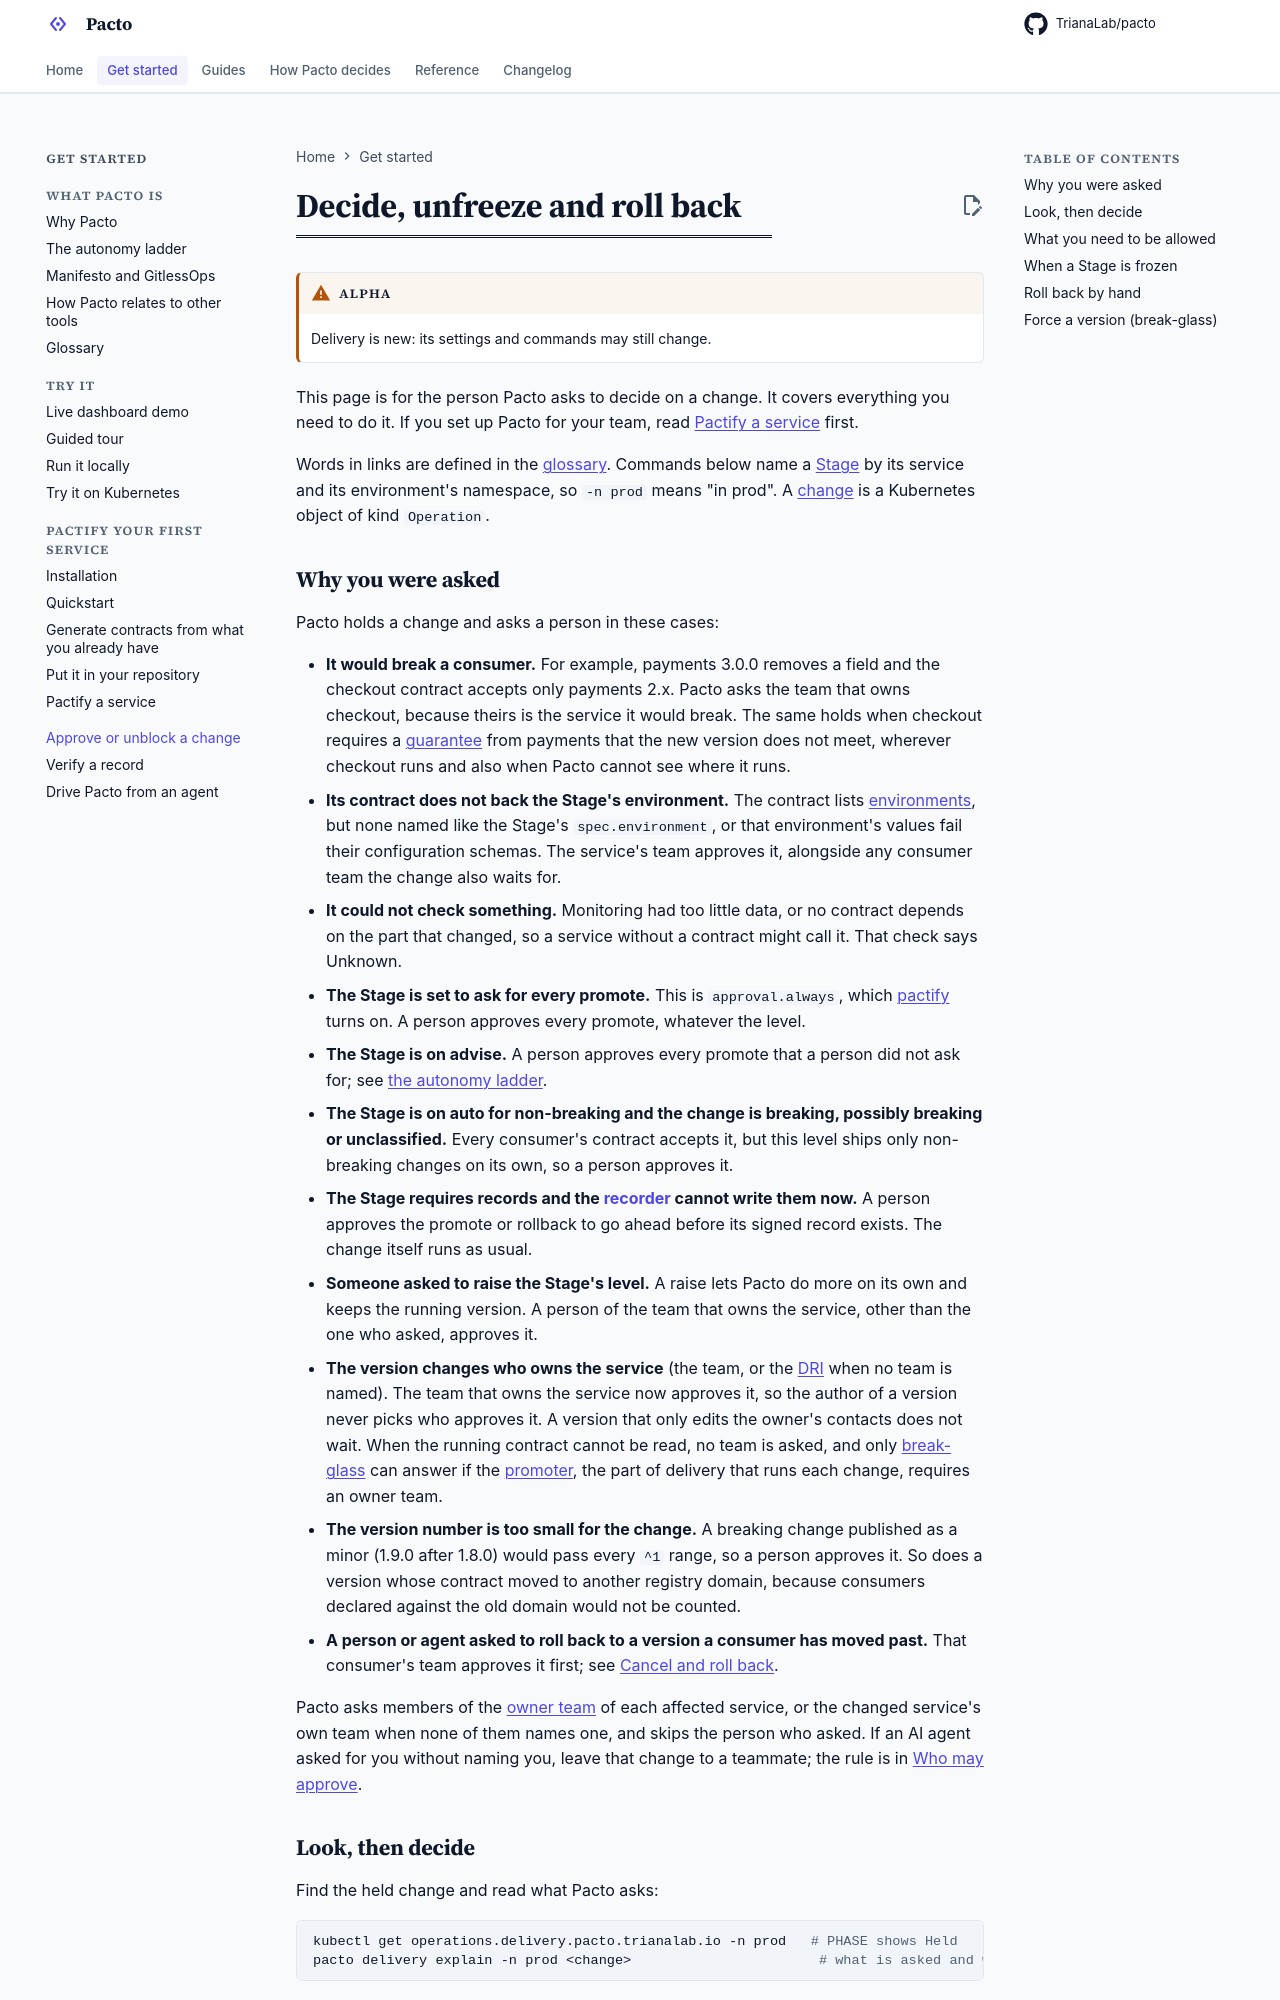

repository: TrianaLab/pacto · page: 4.5.0/pactify-decide/index.html · generator: mkdocs

# Decide, unfreeze and roll back

!!! warning "Alpha"
    Delivery is new: its settings and commands may still change.

This page is for the person Pacto asks to decide on a change. It covers
everything you need to do it. If you set up Pacto for your team, read
[Pactify a service](pactify.md) first.

Words in links are defined in the [glossary](glossary.md). Commands below name
a [Stage](glossary.md#stage) by its service and its environment's namespace,
so `-n prod` means "in prod". A [change](glossary.md#change) is a Kubernetes
object of kind `Operation`.

## Why you were asked

Pacto holds a change and asks a person in these cases:

- **It would break a consumer.** For example, payments 3.0.0 removes a field
  and the checkout contract accepts only payments 2.x. Pacto asks the team
  that owns checkout, because theirs is the service it would break. The same
  holds when checkout requires a [guarantee](contract-reference/dependencies-and-state.md#required-guarantees)
  from payments that the new version does not meet, wherever checkout runs
  and also when Pacto cannot see where it runs.
- **Its contract does not back the Stage's environment.** The contract lists
  [environments](contract-reference/environments.md#environments-and-stages),
  but none named like the Stage's `spec.environment`, or that environment's
  values fail their configuration schemas. The service's team approves it,
  alongside any consumer team the change also waits for.
- **It could not check something.** Monitoring had too little data, or no
  contract depends on the part that changed, so a service without a contract
  might call it. That check says Unknown.
- **The Stage is set to ask for every promote.** This is `approval.always`,
  which [pactify](pactify.md) turns on. A person approves every promote,
  whatever the level.
- **The Stage is on advise.** A person approves every promote that a person
  did not ask for; see [the autonomy ladder](autonomy.md).
- **The Stage is on auto for non-breaking and the change is breaking,
  possibly breaking or unclassified.** Every consumer's contract accepts it, but this level ships only
  non-breaking changes on its own, so a person approves it.
- **The Stage requires records and the [recorder](glossary.md#recorder)
  cannot write them now.** A person approves the promote or rollback to go
  ahead before its signed record exists. The change itself runs as usual.
- **Someone asked to raise the Stage's level.** A raise lets Pacto do more on
  its own and keeps the running version. A person of the team that owns the service,
  other than the one who asked, approves it.
- **The version changes who owns the service** (the team, or the
  [DRI](glossary.md#dri) when no team is named). The team that owns the service now approves it, so the
  author of a version never picks who approves it. A version that only edits
  the owner's contacts does not wait. When the running contract cannot be
  read, no team is asked, and only [break-glass](glossary.md#break-glass) can
  answer if the [promoter](glossary.md#promoter), the part of delivery that
  runs each change, requires an owner team.
- **The version number is too small for the change.** A breaking change
  published as a minor (1.9.0 after 1.8.0) would pass every `^1` range, so a
  person approves it. So does a version whose contract moved to another
  registry domain, because consumers declared against the old domain would
  not be counted.
- **A person or agent asked to roll back to a version a consumer has moved
  past.** That consumer's team approves it first; see
  [Cancel and roll back](integrations/kubernetes/delivery-operations.md#cancel-and-roll-back).

Pacto asks members of the [owner team](glossary.md#owner-team) of each
affected service, or the changed service's own team when none of them names
one, and skips the person who asked. If an AI agent asked for you
without naming you, leave that change to a teammate; the rule is in
[Who may approve](integrations/kubernetes/delivery.md#who-may-approve).
